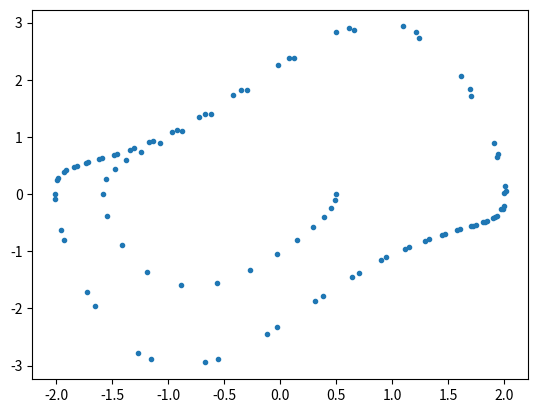

The matplotlib source for this figure:
import numpy as np
import matplotlib.pyplot as plt
from scipy.integrate import odeint

def System(r,t,mu=1.3):
    
    x,vx = r
    
    dxdt = vx
    dvxdt = mu*(1-x**2)*vx - x
    
    return np.array([dxdt,dvxdt])

t = np.linspace(0,20,100)
r0 = np.array([0.5,0.])

sol = odeint(System, r0, t, args=(1.3,))

plt.scatter(sol[:,0],sol[:,1],marker='.')

def Increment(f,r,t,h):
    
    state1 = np.array([r[0],r[1]])
    K1 = f(state1,t)
    
    state2 = np.array([r[0]+0.5*h*K1[0],r[1]+0.5*h*K1[1]])
    K2 = f(state2,t+0.5*h)
    
    state3 = np.array([r[0]+0.5*h*K2[0],r[1]+0.5*h*K2[1]])
    K3 = f(state3,t+0.5*h)
    
    state4 = np.array([r[0]+h*K3[0],r[1]+h*K3[1]])
    K4 = f(state4, t+h)
    
    Deltaf = h*(K1+2*K2+2*K3+K4)/6
    
    return r+Deltaf

def CheckStep(Delta1,Delta2,Delta3,h,minimo=1e-2,maximo=1e-1):
    
    tolerancia = 0.001
    
    Delta1 = np.abs(Delta1)
    Delta2 = np.abs(Delta2)
    Delta3 = np.abs(Delta3)
    
    if Delta1 < tolerancia:
        h = minimo
        dx = Delta1
        
    else:
        
        if np.abs((Delta1 - Delta2))/Delta1 > maximo:
            h = 0.5*h
            dx = Delta2
        
        elif np.abs((Delta1-Delta3))/Delta1 < minimo:
            h = 2*h
            dx = Delta3
        
        else:
            dx = Delta1
            
    return dx,h

